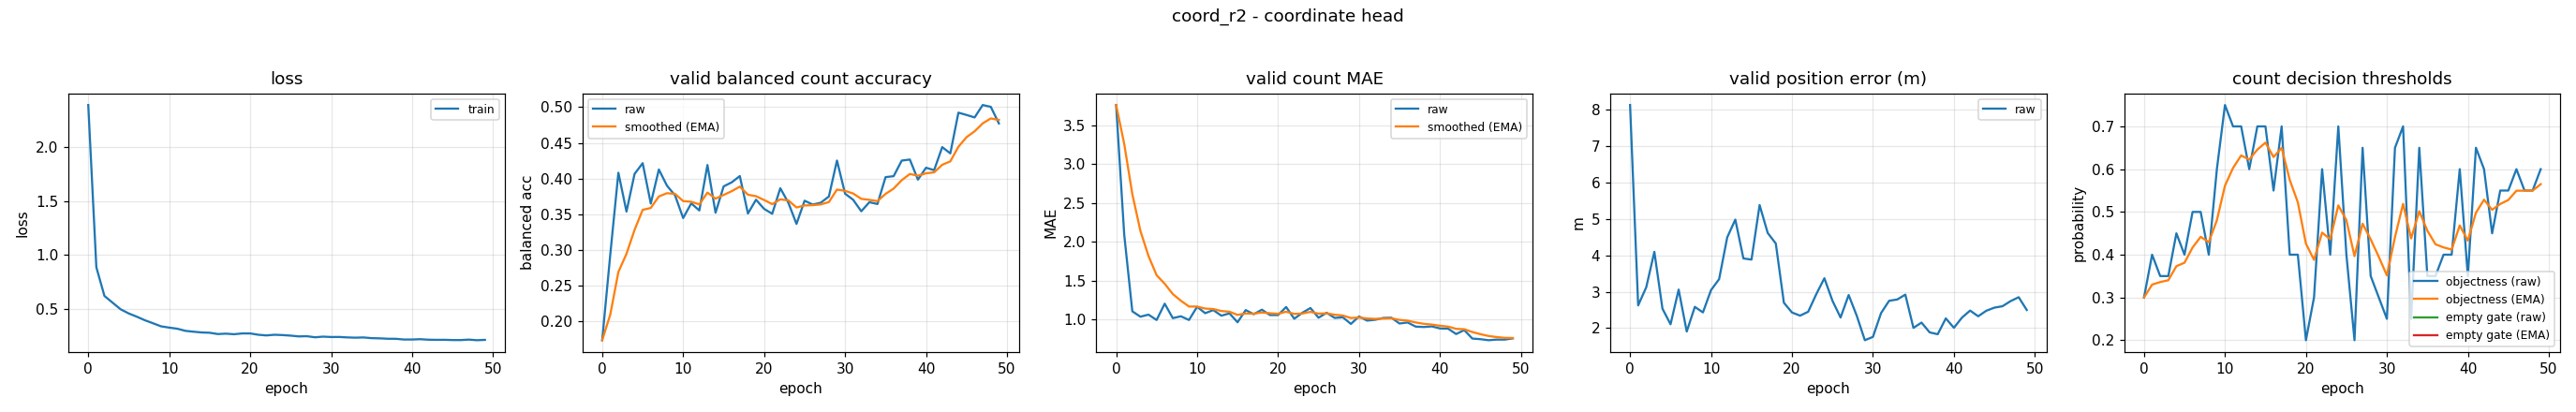

The data file committed next to this chart (first rows):
epoch, train_loss, valid_bal, valid_bal_smoothed, valid_mae, valid_mae_smoothed, valid_error_m, valid_threshold, valid_threshold_smoothed, valid_empty_threshold, valid_empty_threshold_smoothed
0, 2.39, 0.173, 0.173, 3.763, 3.763, 8.13, 0.3, 0.3, nan, nan
1, 0.8851, 0.2935, 0.2092, 2.09, 3.261, 2.625, 0.4, 0.33, nan, nan
2, 0.6196, 0.408, 0.2688, 1.104, 2.614, 3.124, 0.35, 0.336, nan, nan
3, 0.5574, 0.3535, 0.2942, 1.035, 2.14, 4.097, 0.35, 0.3402, nan, nan
4, 0.4958, 0.4064, 0.3279, 1.061, 1.817, 2.535, 0.45, 0.3731, nan, nan
5, 0.4572, 0.4214, 0.3559, 0.992, 1.569, 2.106, 0.4, 0.3812, nan, nan
6, 0.427, 0.3648, 0.3586, 1.202, 1.459, 3.059, 0.5, 0.4168, nan, nan
7, 0.3941, 0.4126, 0.3748, 1.016, 1.326, 1.906, 0.5, 0.4418, nan, nan
8, 0.3663, 0.3899, 0.3793, 1.04, 1.24, 2.584, 0.4, 0.4293, nan, nan
9, 0.3376, 0.3762, 0.3784, 0.992, 1.166, 2.433, 0.6, 0.4805, nan, nan
10, 0.326, 0.3445, 0.3682, 1.162, 1.165, 3.045, 0.75, 0.5613, nan, nan
11, 0.3157, 0.3651, 0.3673, 1.08, 1.139, 3.346, 0.7, 0.6029, nan, nan
12, 0.296, 0.3551, 0.3636, 1.12, 1.133, 4.494, 0.7, 0.6321, nan, nan
13, 0.2881, 0.4188, 0.3802, 1.048, 1.108, 4.982, 0.6, 0.6224, nan, nan
14, 0.2811, 0.3519, 0.3717, 1.077, 1.099, 3.915, 0.7, 0.6457, nan, nan
15, 0.2783, 0.3889, 0.3769, 0.9628, 1.058, 3.883, 0.7, 0.662, nan, nan
16, 0.2663, 0.3946, 0.3822, 1.12, 1.076, 5.382, 0.55, 0.6284, nan, nan
17, 0.2699, 0.4034, 0.3885, 1.066, 1.073, 4.615, 0.7, 0.6499, nan, nan
18, 0.2647, 0.3508, 0.3772, 1.125, 1.089, 4.325, 0.4, 0.5749, nan, nan
19, 0.2718, 0.3702, 0.3751, 1.056, 1.079, 2.698, 0.4, 0.5224, nan, nan
20, 0.272, 0.3573, 0.3698, 1.056, 1.072, 2.43, 0.2, 0.4257, nan, nan
21, 0.2598, 0.3505, 0.364, 1.16, 1.098, 2.343, 0.3, 0.388, nan, nan
22, 0.2536, 0.3863, 0.3707, 1.008, 1.071, 2.45, 0.6, 0.4516, nan, nan
23, 0.2597, 0.3658, 0.3692, 1.085, 1.075, 2.933, 0.4, 0.4361, nan, nan
24, 0.2569, 0.3362, 0.3593, 1.146, 1.097, 3.371, 0.7, 0.5153, nan, nan
25, 0.2516, 0.3688, 0.3621, 1.021, 1.074, 2.752, 0.4, 0.4807, nan, nan
26, 0.2445, 0.3634, 0.3625, 1.085, 1.077, 2.291, 0.2, 0.3965, nan, nan
27, 0.2464, 0.366, 0.3636, 1.019, 1.06, 2.909, 0.65, 0.4725, nan, nan
28, 0.2363, 0.3747, 0.3669, 1.027, 1.05, 2.34, 0.35, 0.4358, nan, nan
29, 0.2423, 0.4251, 0.3844, 0.9415, 1.017, 1.668, 0.3, 0.395, nan, nan
30, 0.2388, 0.3786, 0.3826, 1.037, 1.023, 1.76, 0.25, 0.3515, nan, nan
31, 0.2394, 0.3701, 0.3789, 0.984, 1.012, 2.413, 0.65, 0.4411, nan, nan
32, 0.2351, 0.354, 0.3714, 0.9947, 1.006, 2.752, 0.7, 0.5188, nan, nan
33, 0.2328, 0.3667, 0.37, 1.019, 1.01, 2.787, 0.25, 0.4381, nan, nan
34, 0.2348, 0.3641, 0.3682, 1.021, 1.013, 2.921, 0.65, 0.5017, nan, nan
35, 0.2283, 0.4018, 0.3783, 0.9468, 0.9935, 2.007, 0.35, 0.4562, nan, nan
36, 0.2264, 0.4032, 0.3858, 0.9601, 0.9835, 2.152, 0.35, 0.4243, nan, nan
37, 0.2228, 0.4251, 0.3976, 0.9069, 0.9605, 1.884, 0.4, 0.417, nan, nan
38, 0.2222, 0.4265, 0.4063, 0.9016, 0.9428, 1.833, 0.4, 0.4119, nan, nan
39, 0.2155, 0.3983, 0.4039, 0.9096, 0.9328, 2.268, 0.6, 0.4683, nan, nan
40, 0.2157, 0.4151, 0.4072, 0.883, 0.9179, 2.01, 0.35, 0.4328, nan, nan
41, 0.2186, 0.4116, 0.4086, 0.8803, 0.9066, 2.29, 0.65, 0.498, nan, nan
42, 0.2139, 0.444, 0.4192, 0.8112, 0.878, 2.483, 0.6, 0.5286, nan, nan
43, 0.2125, 0.4352, 0.424, 0.8617, 0.8731, 2.326, 0.45, 0.505, nan, nan
44, 0.2129, 0.4923, 0.4445, 0.7527, 0.837, 2.478, 0.55, 0.5185, nan, nan
45, 0.2106, 0.4891, 0.4579, 0.7447, 0.8093, 2.563, 0.55, 0.528, nan, nan
46, 0.2104, 0.4856, 0.4662, 0.7314, 0.7859, 2.602, 0.6, 0.5496, nan, nan
47, 0.2148, 0.503, 0.4773, 0.7394, 0.7719, 2.742, 0.55, 0.5497, nan, nan
48, 0.2091, 0.5005, 0.4842, 0.7394, 0.7622, 2.85, 0.55, 0.5498, nan, nan
49, 0.2124, 0.4772, 0.4821, 0.7553, 0.7601, 2.498, 0.6, 0.5649, nan, nan
